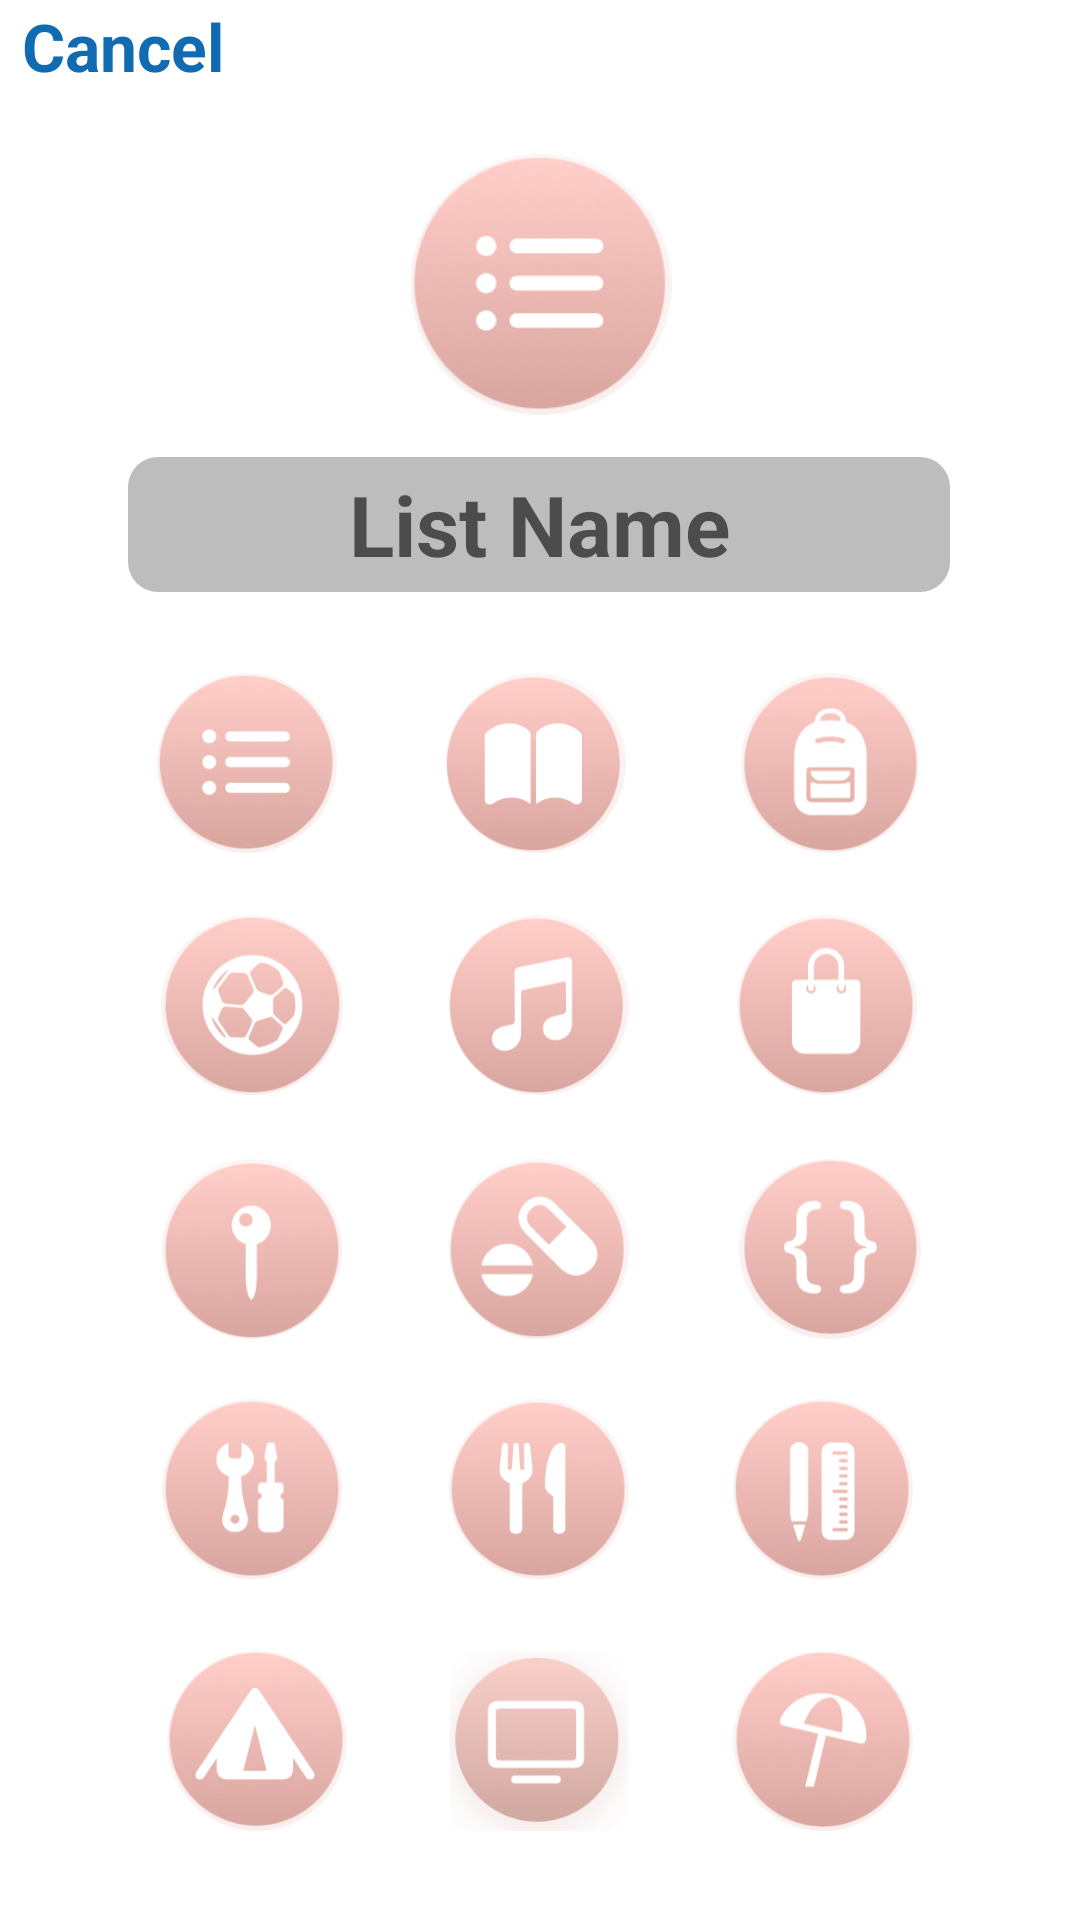

Layout XML and referenced resources for this Android screen:
<!-- AndroidManifest.xml: application theme Theme.CS_IA -->
<!-- res/layout/activity_addlist_page.xml -->
<?xml version="1.0" encoding="utf-8"?>
<androidx.constraintlayout.widget.ConstraintLayout xmlns:android="http://schemas.android.com/apk/res/android"
    xmlns:app="http://schemas.android.com/apk/res-auto"
    xmlns:tools="http://schemas.android.com/tools"
    android:layout_width="match_parent"
    android:layout_height="match_parent"
    tools:context=".addlist_page">

    <ImageView
        android:id="@+id/imageView2"
        android:layout_width="342dp"
        android:layout_height="555dp"
        app:layout_constraintBottom_toBottomOf="parent"
        app:layout_constraintEnd_toEndOf="parent"
        app:layout_constraintHorizontal_bias="0.493"
        app:layout_constraintStart_toStartOf="parent"
        app:layout_constraintTop_toTopOf="parent"
        app:layout_constraintVertical_bias="0.909"
        app:srcCompat="@drawable/addlistimageback" />

    <ImageView
        android:id="@+id/stationaryicon"
        android:layout_width="110dp"
        android:layout_height="60dp"
        app:layout_constraintBottom_toBottomOf="parent"
        app:layout_constraintEnd_toEndOf="parent"
        app:layout_constraintHorizontal_bias="0.877"
        app:layout_constraintStart_toStartOf="parent"
        app:layout_constraintTop_toTopOf="parent"
        app:layout_constraintVertical_bias="0.804"
        app:srcCompat="@drawable/stationaryicon" />

    <ImageView
        android:id="@+id/backpackicon"
        android:layout_width="110dp"
        android:layout_height="60dp"
        app:layout_constraintBottom_toBottomOf="parent"
        app:layout_constraintEnd_toEndOf="parent"
        app:layout_constraintHorizontal_bias="0.887"
        app:layout_constraintStart_toStartOf="parent"
        app:layout_constraintTop_toTopOf="parent"
        app:layout_constraintVertical_bias="0.387"
        app:srcCompat="@drawable/backpackicon" />

    <ImageView
        android:id="@+id/shoppingicon"
        android:layout_width="110dp"
        android:layout_height="60dp"
        app:layout_constraintBottom_toBottomOf="parent"
        app:layout_constraintEnd_toEndOf="parent"
        app:layout_constraintHorizontal_bias="0.883"
        app:layout_constraintStart_toStartOf="parent"
        app:layout_constraintTop_toTopOf="parent"
        app:layout_constraintVertical_bias="0.526"
        app:srcCompat="@drawable/shoppingicon" />

    <ImageView
        android:id="@+id/codingicon"
        android:layout_width="110dp"
        android:layout_height="60dp"
        app:layout_constraintBottom_toBottomOf="parent"
        app:layout_constraintEnd_toEndOf="parent"
        app:layout_constraintHorizontal_bias="0.887"
        app:layout_constraintStart_toStartOf="parent"
        app:layout_constraintTop_toTopOf="parent"
        app:layout_constraintVertical_bias="0.666"
        app:srcCompat="@drawable/codingicon" />

    <ImageView
        android:id="@+id/umbrellaicon"
        android:layout_width="110dp"
        android:layout_height="60dp"
        app:layout_constraintBottom_toBottomOf="parent"
        app:layout_constraintEnd_toEndOf="parent"
        app:layout_constraintHorizontal_bias="0.877"
        app:layout_constraintStart_toStartOf="parent"
        app:layout_constraintTop_toTopOf="parent"
        app:layout_constraintVertical_bias="0.949"
        app:srcCompat="@drawable/umbrellaicon" />

    <ImageView
        android:id="@+id/footballicon"
        android:layout_width="110dp"
        android:layout_height="60dp"
        app:layout_constraintBottom_toBottomOf="parent"
        app:layout_constraintEnd_toEndOf="parent"
        app:layout_constraintHorizontal_bias="0.116"
        app:layout_constraintStart_toStartOf="parent"
        app:layout_constraintTop_toTopOf="parent"
        app:layout_constraintVertical_bias="0.526"
        app:srcCompat="@drawable/footballicon" />

    <ImageView
        android:id="@+id/locationicon"
        android:layout_width="110dp"
        android:layout_height="60dp"
        app:layout_constraintBottom_toBottomOf="parent"
        app:layout_constraintEnd_toEndOf="parent"
        app:layout_constraintHorizontal_bias="0.116"
        app:layout_constraintStart_toStartOf="parent"
        app:layout_constraintTop_toTopOf="parent"
        app:layout_constraintVertical_bias="0.666"
        app:srcCompat="@drawable/locationicon" />

    <ImageView
        android:id="@+id/repairicon"
        android:layout_width="110dp"
        android:layout_height="60dp"
        app:layout_constraintBottom_toBottomOf="parent"
        app:layout_constraintEnd_toEndOf="parent"
        app:layout_constraintHorizontal_bias="0.116"
        app:layout_constraintStart_toStartOf="parent"
        app:layout_constraintTop_toTopOf="parent"
        app:layout_constraintVertical_bias="0.804"
        app:srcCompat="@drawable/repairicon" />

    <ImageView
        android:id="@+id/tenticon"
        android:layout_width="110dp"
        android:layout_height="60dp"
        app:layout_constraintBottom_toBottomOf="parent"
        app:layout_constraintEnd_toEndOf="parent"
        app:layout_constraintHorizontal_bias="0.122"
        app:layout_constraintStart_toStartOf="parent"
        app:layout_constraintTop_toTopOf="parent"
        app:layout_constraintVertical_bias="0.949"
        app:srcCompat="@drawable/tenticon" />

    <ImageView
        android:id="@+id/listicon"
        android:layout_width="110dp"
        android:layout_height="60dp"
        app:layout_constraintBottom_toBottomOf="parent"
        app:layout_constraintEnd_toEndOf="parent"
        app:layout_constraintHorizontal_bias="0.109"
        app:layout_constraintStart_toStartOf="parent"
        app:layout_constraintTop_toTopOf="parent"
        app:layout_constraintVertical_bias="0.387"
        app:srcCompat="@drawable/listimage" />

    <ImageView
        android:id="@+id/musicicon"
        android:layout_width="110dp"
        android:layout_height="60dp"
        app:layout_constraintBottom_toBottomOf="parent"
        app:layout_constraintEnd_toEndOf="parent"
        app:layout_constraintHorizontal_bias="0.498"
        app:layout_constraintStart_toStartOf="parent"
        app:layout_constraintTop_toTopOf="parent"
        app:layout_constraintVertical_bias="0.526"
        app:srcCompat="@drawable/musicicon" />

    <ImageView
        android:id="@+id/bookicon"
        android:layout_width="110dp"
        android:layout_height="60dp"
        app:layout_constraintBottom_toBottomOf="parent"
        app:layout_constraintEnd_toEndOf="parent"
        app:layout_constraintHorizontal_bias="0.495"
        app:layout_constraintStart_toStartOf="parent"
        app:layout_constraintTop_toTopOf="parent"
        app:layout_constraintVertical_bias="0.387"
        app:srcCompat="@drawable/bookicon" />

    <ImageView
        android:id="@+id/medicineicon"
        android:layout_width="110dp"
        android:layout_height="60dp"
        app:layout_constraintBottom_toBottomOf="parent"
        app:layout_constraintEnd_toEndOf="parent"
        app:layout_constraintHorizontal_bias="0.498"
        app:layout_constraintStart_toStartOf="parent"
        app:layout_constraintTop_toTopOf="parent"
        app:layout_constraintVertical_bias="0.666"
        app:srcCompat="@drawable/medicineicon" />

    <ImageView
        android:id="@+id/diningicon"
        android:layout_width="110dp"
        android:layout_height="60dp"
        app:layout_constraintBottom_toBottomOf="parent"
        app:layout_constraintEnd_toEndOf="parent"
        app:layout_constraintHorizontal_bias="0.498"
        app:layout_constraintStart_toStartOf="parent"
        app:layout_constraintTop_toTopOf="parent"
        app:layout_constraintVertical_bias="0.804"
        app:srcCompat="@drawable/diningicon" />

    <ImageView
        android:id="@+id/tvicon"
        android:layout_width="110dp"
        android:layout_height="60dp"
        app:layout_constraintBottom_toBottomOf="parent"
        app:layout_constraintEnd_toEndOf="parent"
        app:layout_constraintHorizontal_bias="0.498"
        app:layout_constraintStart_toStartOf="parent"
        app:layout_constraintTop_toTopOf="parent"
        app:layout_constraintVertical_bias="0.949"
        app:srcCompat="@drawable/tvicon" />

    <ImageView
        android:id="@+id/iconaddlist"
        android:layout_width="112dp"
        android:layout_height="87dp"
        app:layout_constraintBottom_toBottomOf="parent"
        app:layout_constraintEnd_toEndOf="parent"
        app:layout_constraintHorizontal_bias="0.501"
        app:layout_constraintStart_toStartOf="parent"
        app:layout_constraintTop_toTopOf="parent"
        app:layout_constraintVertical_bias="0.093"
        app:srcCompat="@drawable/listimage" />

    <TextView
        android:id="@+id/donebtn"
        android:layout_width="82dp"
        android:layout_height="31dp"
        android:gravity="center_horizontal|center_vertical"
        android:text="Done"
        android:textStyle="bold"
        android:textSize="22dp"
        android:textColor="#106BB3"
        app:layout_constraintBottom_toBottomOf="parent"
        app:layout_constraintEnd_toEndOf="parent"
        app:layout_constraintHorizontal_bias="1.0"
        app:layout_constraintStart_toStartOf="parent"
        app:layout_constraintTop_toTopOf="parent"
        app:layout_constraintVertical_bias="0.0"
        android:visibility="invisible"/>

    <TextView
        android:id="@+id/cancel"
        android:layout_width="82dp"
        android:layout_height="31dp"
        android:gravity="center_horizontal|center_vertical"
        android:text="Cancel"
        android:textColor="#106BB3"
        android:textSize="22dp"
        android:textStyle="bold"
        app:layout_constraintBottom_toBottomOf="parent"
        app:layout_constraintEnd_toEndOf="parent"
        app:layout_constraintHorizontal_bias="0.0"
        app:layout_constraintStart_toStartOf="parent"
        app:layout_constraintTop_toTopOf="parent"
        app:layout_constraintVertical_bias="0.0" />

    <EditText
        android:id="@+id/listname"
        android:layout_width="274dp"
        android:layout_height="45dp"
        android:background="@drawable/curvededges"
        android:gravity="center_horizontal|center_vertical"
        android:hint="List Name"
        android:textAlignment="center"
        android:textDirection="firstStrongLtr"
        android:textSize="28sp"
        android:textStyle="bold"
        app:layout_constraintBottom_toBottomOf="parent"
        app:layout_constraintEnd_toEndOf="parent"
        app:layout_constraintHorizontal_bias="0.496"
        app:layout_constraintStart_toStartOf="parent"
        app:layout_constraintTop_toTopOf="parent"
        app:layout_constraintVertical_bias="0.256" />


</androidx.constraintlayout.widget.ConstraintLayout>
<!-- resources referenced by this layout -->
<resources>
  <!-- drawable backpackicon: jpg bitmap (drawable, 31206 bytes) -->
  <!-- drawable bookicon: jpg bitmap (drawable, 27619 bytes) -->
  <!-- drawable codingicon: jpg bitmap (drawable, 32576 bytes) -->
  <!-- drawable curvededges (drawable) -->
  <?xml version="1.0" encoding="utf-8"?>
  <shape xmlns:android="http://schemas.android.com/apk/res/android">
      <corners android:radius="10dp"/>
      <solid android:color="#BDBDBD"/>
  </shape>
  <!-- drawable diningicon: jpg bitmap (drawable, 30189 bytes) -->
  <!-- drawable footballicon: jpg bitmap (drawable, 35009 bytes) -->
  <!-- drawable listimage: jpg bitmap (drawable, 31382 bytes) -->
  <!-- drawable locationicon: jpg bitmap (drawable, 29038 bytes) -->
  <!-- drawable medicineicon: jpg bitmap (drawable, 32493 bytes) -->
  <!-- drawable musicicon: jpg bitmap (drawable, 29463 bytes) -->
  <!-- drawable repairicon: jpg bitmap (drawable, 31495 bytes) -->
  <!-- drawable shoppingicon: jpg bitmap (drawable, 28022 bytes) -->
  <!-- drawable stationaryicon: jpg bitmap (drawable, 31058 bytes) -->
  <!-- drawable tenticon: jpg bitmap (drawable, 31014 bytes) -->
  <!-- drawable tvicon: jpg bitmap (drawable, 31615 bytes) -->
  <!-- drawable umbrellaicon: jpg bitmap (drawable, 32426 bytes) -->
  <style name="Theme.CS_IA" parent="Theme.MaterialComponents.DayNight.DarkActionBar">
          
          <item name="colorPrimary">@color/purple_500</item>
          <item name="colorPrimaryVariant">@color/purple_700</item>
          <item name="colorOnPrimary">@color/white</item>
          
          <item name="colorSecondary">@color/teal_200</item>
          <item name="colorSecondaryVariant">@color/teal_700</item>
          <item name="colorOnSecondary">@color/black</item>
          
          <item name="android:statusBarColor" tools:targetApi="l">?attr/colorPrimaryVariant</item>
          
      </style>
  <!-- not gathered from this repository: default colours our renderer supplied (Android Studio template values) -->
  <color name="purple_500">#FF6200EE</color>
  <color name="purple_700">#FF3700B3</color>
  <color name="teal_200">#FF03DAC5</color>
  <color name="teal_700">#FF018786</color>
  <color name="black">#FF000000</color>
  <color name="white">#FFFFFFFF</color>
</resources>
